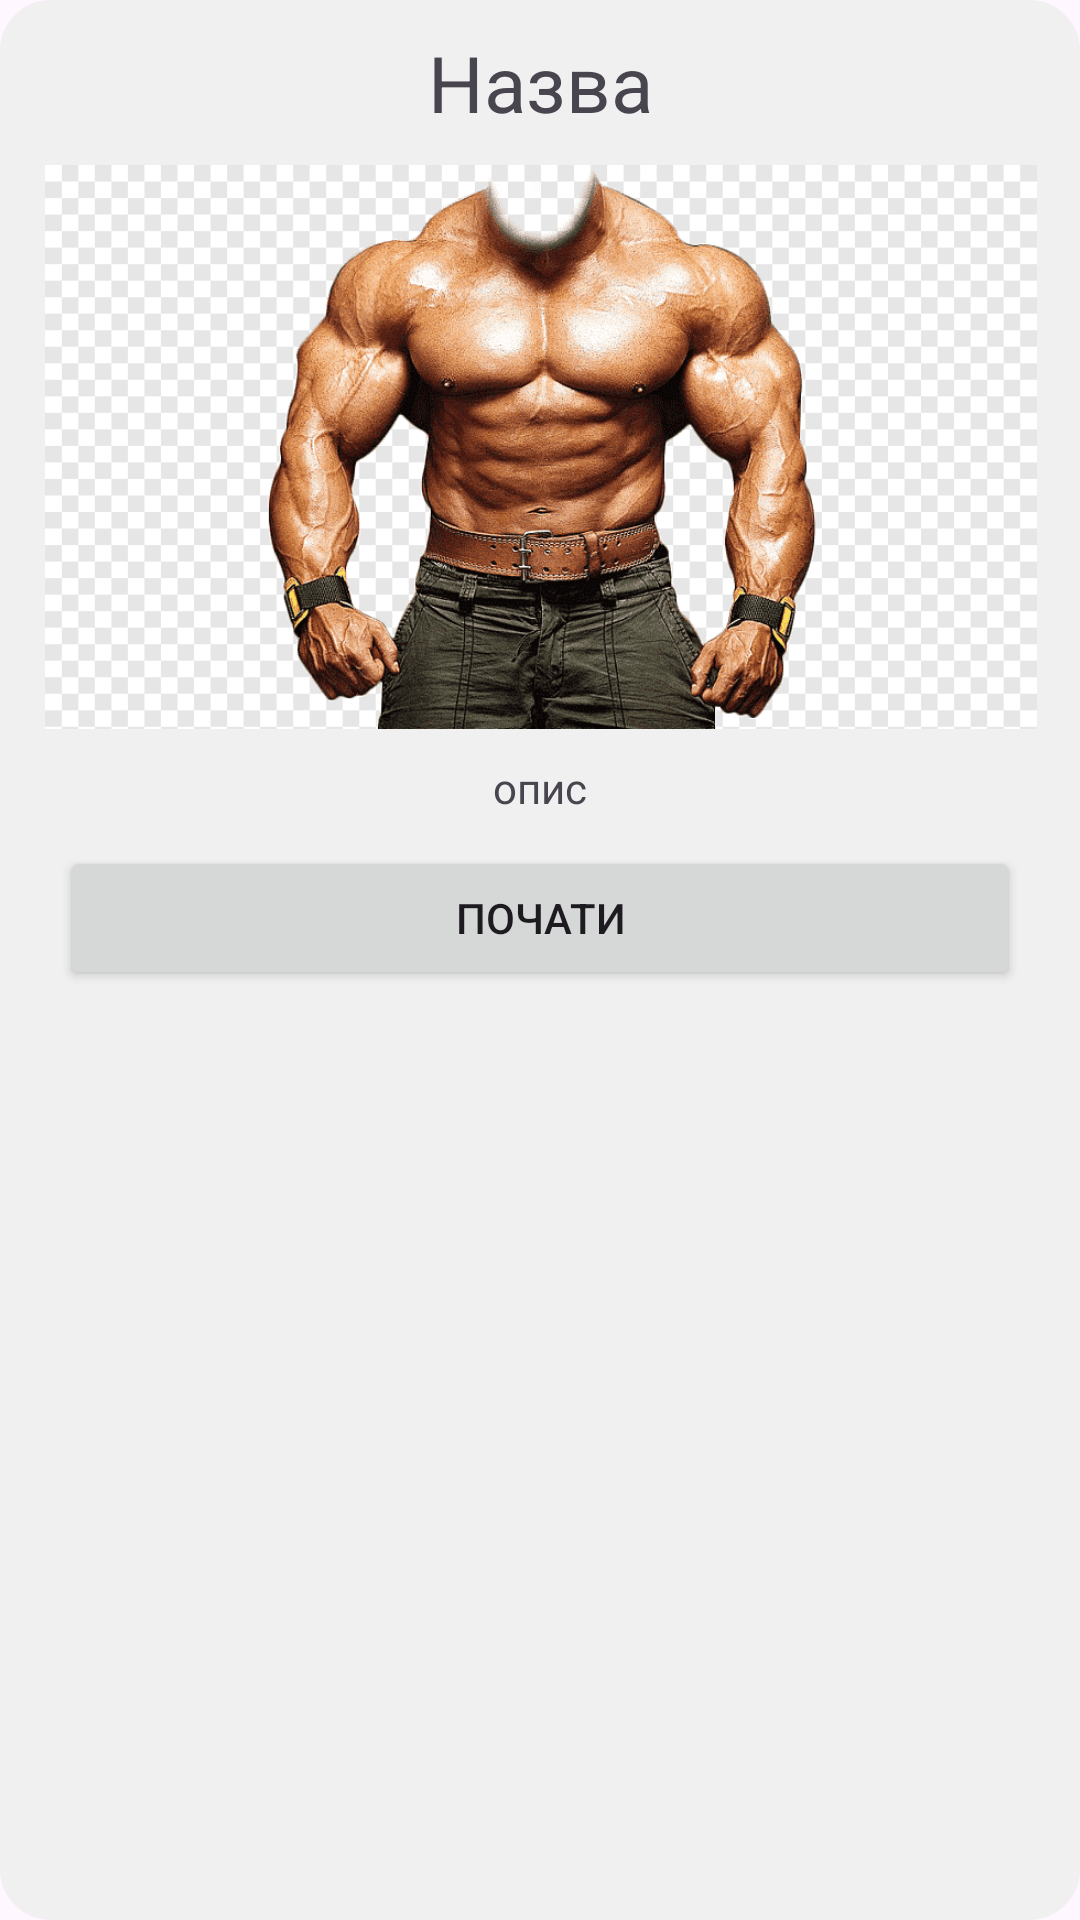

Write the Android layout XML for this screen, with the resource values it uses.
<!-- AndroidManifest.xml: application theme Theme.Kursovavavaaa -->
<!-- res/layout/exercise_item.xml -->
<?xml version="1.0" encoding="utf-8"?>
<androidx.constraintlayout.widget.ConstraintLayout
    xmlns:android="http://schemas.android.com/apk/res/android"
    xmlns:app="http://schemas.android.com/apk/res-auto"
    android:layout_width="match_parent"
    android:layout_height="wrap_content"
    android:layout_marginBottom="20dp"
    android:background="@drawable/rounded_background"
    android:padding="10dp">

    <TextView
        android:id="@+id/exercise_title"
        android:layout_width="fill_parent"
        android:layout_height="wrap_content"
        android:text="Назва"
        android:textAlignment="center"
        android:textSize="26dp"
        app:layout_constraintTop_toTopOf="parent" />

    <ImageView
        android:id="@+id/exercise_image"
        android:layout_width="412dp"
        android:layout_height="188dp"
        android:src="@drawable/kaczok"
        android:layout_marginTop="10dp"
        app:layout_constraintEnd_toEndOf="parent"
        app:layout_constraintHorizontal_bias="0.5"
        app:layout_constraintStart_toStartOf="parent"
        app:layout_constraintTop_toBottomOf="@+id/exercise_title" />


    <TextView
        android:id="@+id/exercise_description"
        android:layout_width="fill_parent"
        android:layout_height="wrap_content"
        android:layout_marginStart="10dp"
        android:layout_marginTop="10dp"
        android:layout_marginEnd="10dp"
        android:text="опис"
        android:textAlignment="center"
        app:layout_constraintEnd_toEndOf="parent"
        app:layout_constraintStart_toStartOf="parent"
        app:layout_constraintTop_toBottomOf="@+id/exercise_image" />

    <Button
        android:id="@+id/button"
        android:layout_width="0dp"
        android:layout_height="wrap_content"
        android:layout_marginStart="10dp"
        android:layout_marginTop="10dp"
        android:layout_marginEnd="10dp"
        android:text="Почати"
        app:layout_constraintEnd_toEndOf="parent"
        app:layout_constraintStart_toStartOf="parent"
        app:layout_constraintTop_toBottomOf="@+id/exercise_description" />
</androidx.constraintlayout.widget.ConstraintLayout>
<!-- resources referenced by this layout -->
<resources>
  <!-- drawable kaczok: png bitmap (drawable, 364766 bytes) -->
  <!-- drawable rounded_background (drawable) -->
  <shape xmlns:android="http://schemas.android.com/apk/res/android"
      android:shape="rectangle">
      <solid android:color="?attr/backgroundColor" />
      <corners android:radius="16dp" />
      <stroke
          android:width="2dp"
          android:color="?attr/backgroundColor" />
  </shape>
  <style name="Theme.Kursovavavaaa" parent="Base.Theme.Kursovavavaaa">
          
          <item name="android:navigationBarColor">@android:color/transparent</item>
          <item name="android:statusBarColor">@android:color/transparent</item>
          <item name="android:windowLightStatusBar">?attr/isLightTheme</item>
      </style>
  <style name="Base.Theme.Kursovavavaaa" parent="Theme.Material3.DayNight.NoActionBar">
          
          
          <item name="backgroundColor">@color/backgroundColorLight</item>
          <item name="progressColor">@color/porgressColorLight</item>
          <item name="buttonColor">@color/buttonColorLight</item>
          <item name="cornerFamily">rounded</item>
          <item name="cornerSize">50%</item>
      </style>
  <color name="backgroundColorLight">#F0F0F0</color>
</resources>
